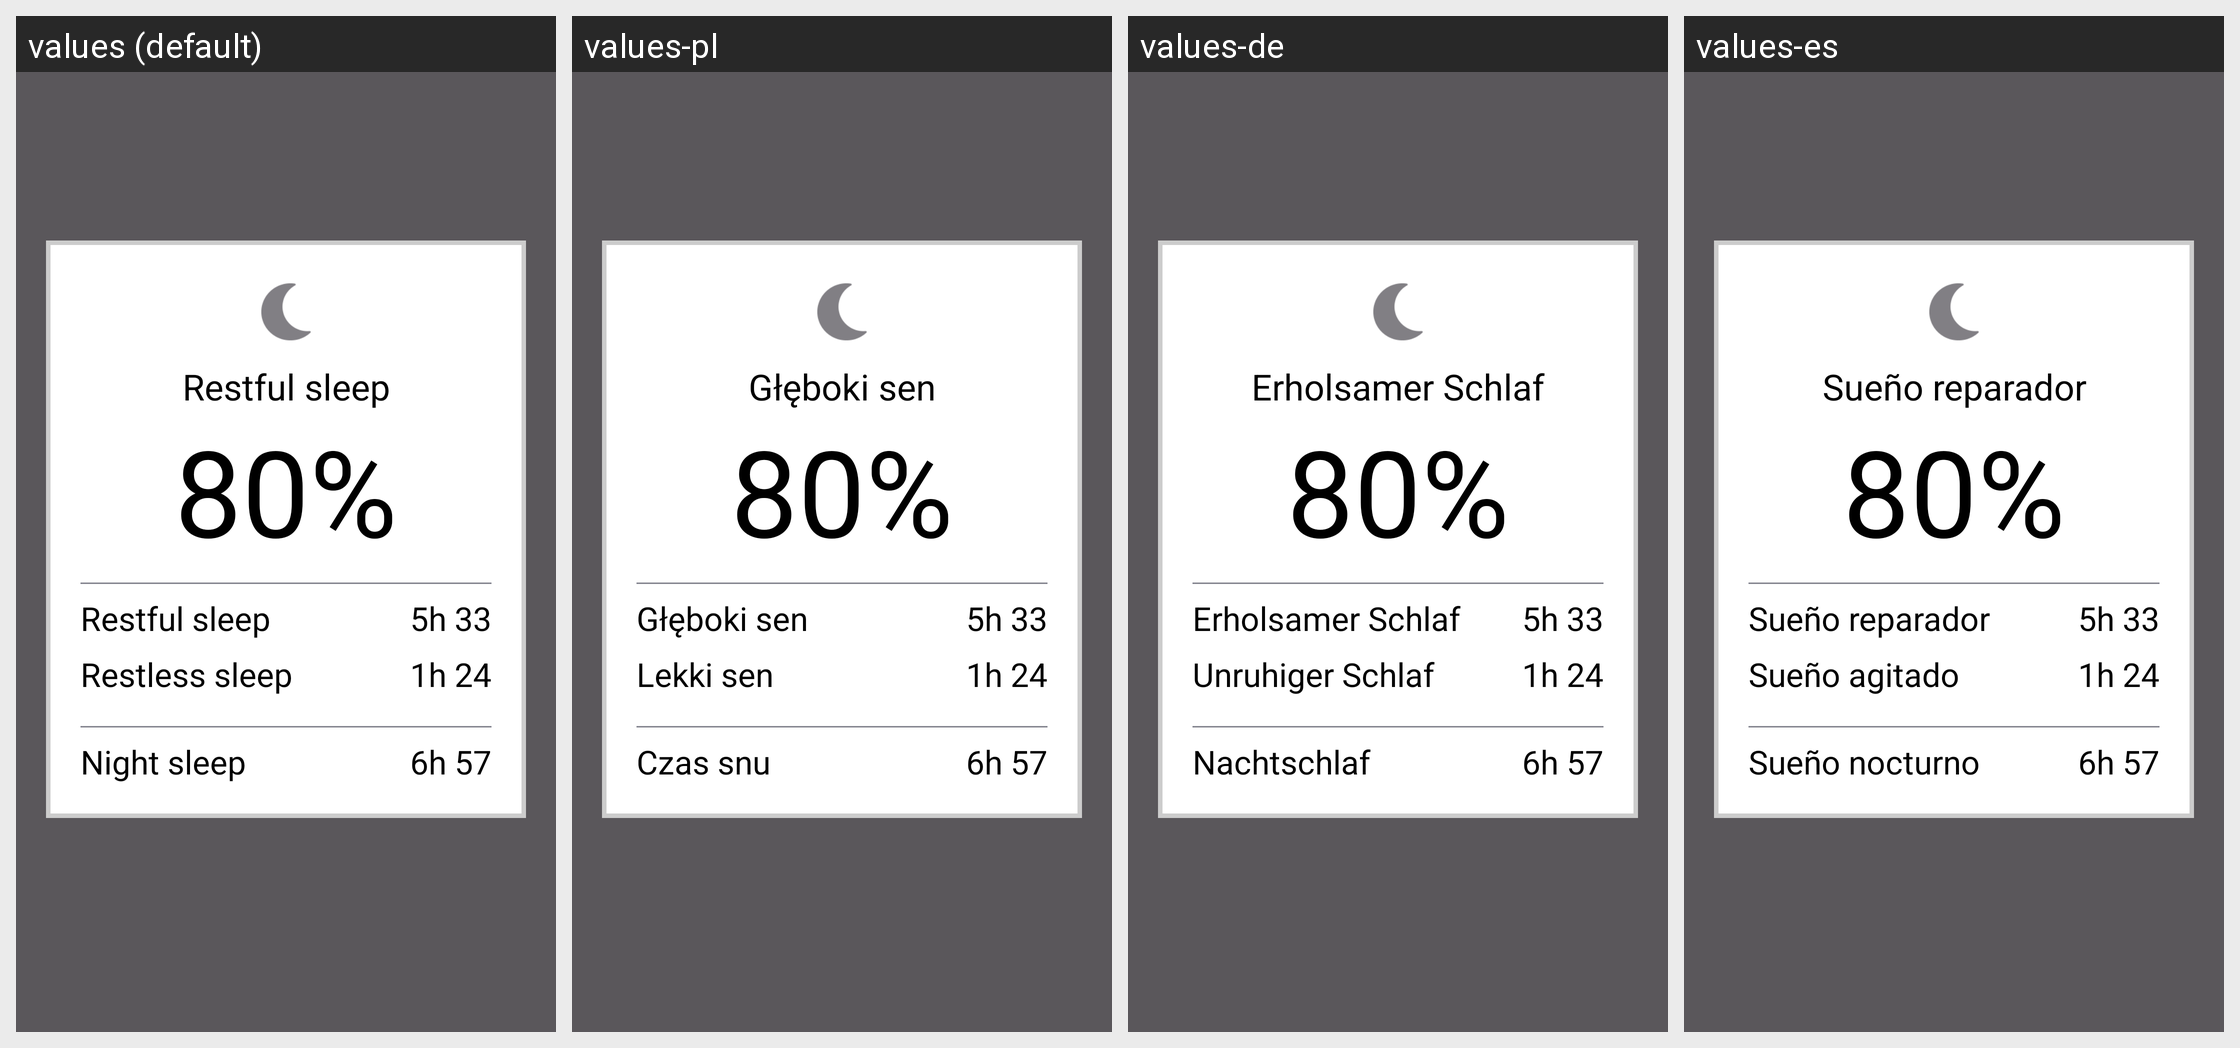

Here is an Android app screen in its default locale and in the app's own translations. Write out the translated-string differences for the strings that appear on this screen.
Android screen res/layout/sleep_popup_activity.xml rendered under 4 locales, left to right: values (default), values-pl, values-de, values-es. Device: Nexus 5 (rendered at 1080×1920; each locale shown at half size, 540×960, under a caption strip naming it); theme AppTheme.
Other locales in the repository, not shown: values-ca, values-cs, values-da, values-fi, values-fr, values-in, values-it, values-ja, values-ko, values-nb, values-nl, values-pt, values-ru, values-sk, values-sv, values-tr, values-zh, values-zh-rCN.
Strings drawn on this screen, with the default value and each locale's value (text and hints the layout hard-codes, and strings that could not be matched under every locale, appear in the picture but are not listed):

sleep_popup_restful_sleep
  values: Restful sleep
  values-pl: Głęboki sen
  values-de: Erholsamer Schlaf
  values-es: Sueño reparador

sleep_popup_restless_sleep
  values: Restless sleep
  values-pl: Lekki sen
  values-de: Unruhiger Schlaf
  values-es: Sueño agitado

sleep_caps
  values: Night sleep
  values-pl: Czas snu
  values-de: Nachtschlaf
  values-es: Sueño nocturno
